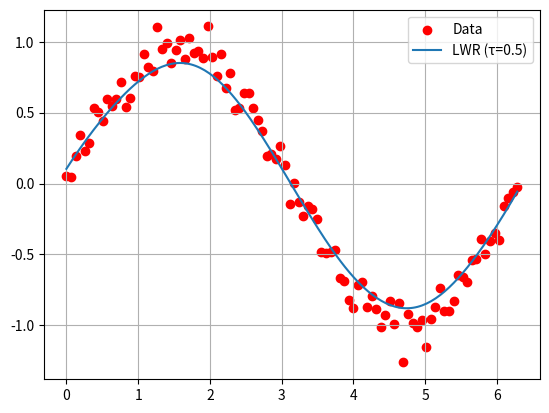

Reproduce this figure in Python.
# Cell 1
import numpy as np
import matplotlib.pyplot as plt


# Cell 2
def lwr(x, X, y, tau):
    W = np.diag(np.exp(-np.sum((X - x) ** 2, axis=1) / (2 * tau**2)))
    theta = np.linalg.solve(X.T @ W @ X, X.T @ W @ y)
    return x @ theta


# Cell 3
np.random.seed(42)

X = np.linspace(0, 2 * np.pi, 100)
y = np.sin(X) + 0.1 * np.random.randn(100)

Xb = np.c_[np.ones(len(X)), X]
xt = np.linspace(0, 2 * np.pi, 200)
xtb = np.c_[np.ones(len(xt)), xt]

tau = 0.5
yp = np.array([lwr(x, Xb, y, tau) for x in xtb])

# Cell 4
plt.scatter(X, y, c="r", label="Data")
plt.plot(xt, yp, label=f"LWR (τ={tau})")
plt.legend()
plt.grid()
plt.show()
